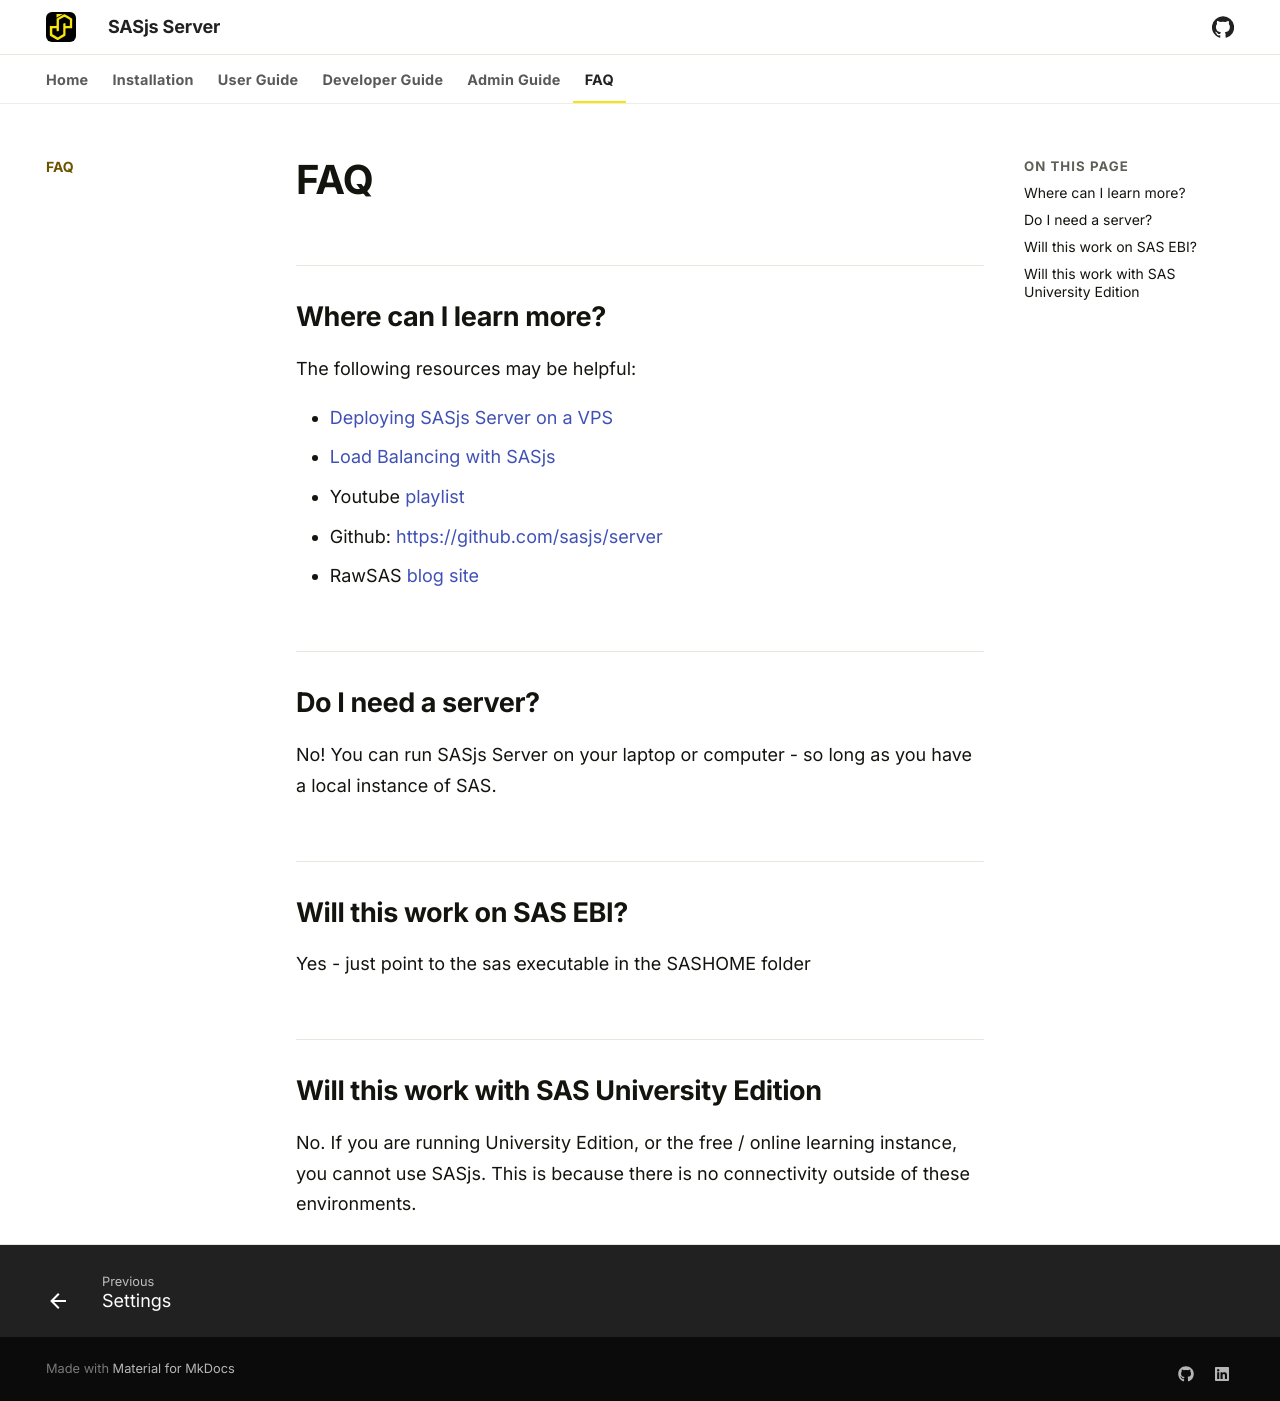

repository: sasjs/server · page: documentation/faq/index.html · generator: mkdocs

---
layout: article
title: Frequently Asked SASjs Server Questions
description: Common questions and answers when working with SASjs Server
---

# FAQ

## Where can I learn more?

The following resources may be helpful:

* [Deploying SASjs Server on a VPS](https://sasapps.io/sasjs-server-on-vps)
* [Load Balancing with SASjs](https://sasapps.io/load-balancing-sasjs-server)
* Youtube [playlist](https://www.youtube.com/playlist?list=PLkepSRl0qS449OqZ1rCCVxjokBJuLBXLI)
* Github: [https://github.com/sasjs/server](https://github.com/sasjs/server)
* RawSAS [blog site](https://rawsas.com/category/sasjs-server/)


## Do I need a server?

No!  You can run SASjs Server on your laptop or computer - so long as you have a local instance of SAS.

## Will this work on SAS EBI?

Yes - just point to the sas executable in the SASHOME folder

## Will this work with SAS University Edition

No.  If you are running University Edition, or the free / online learning instance, you cannot use SASjs.  This is because there is no connectivity outside of these environments.
